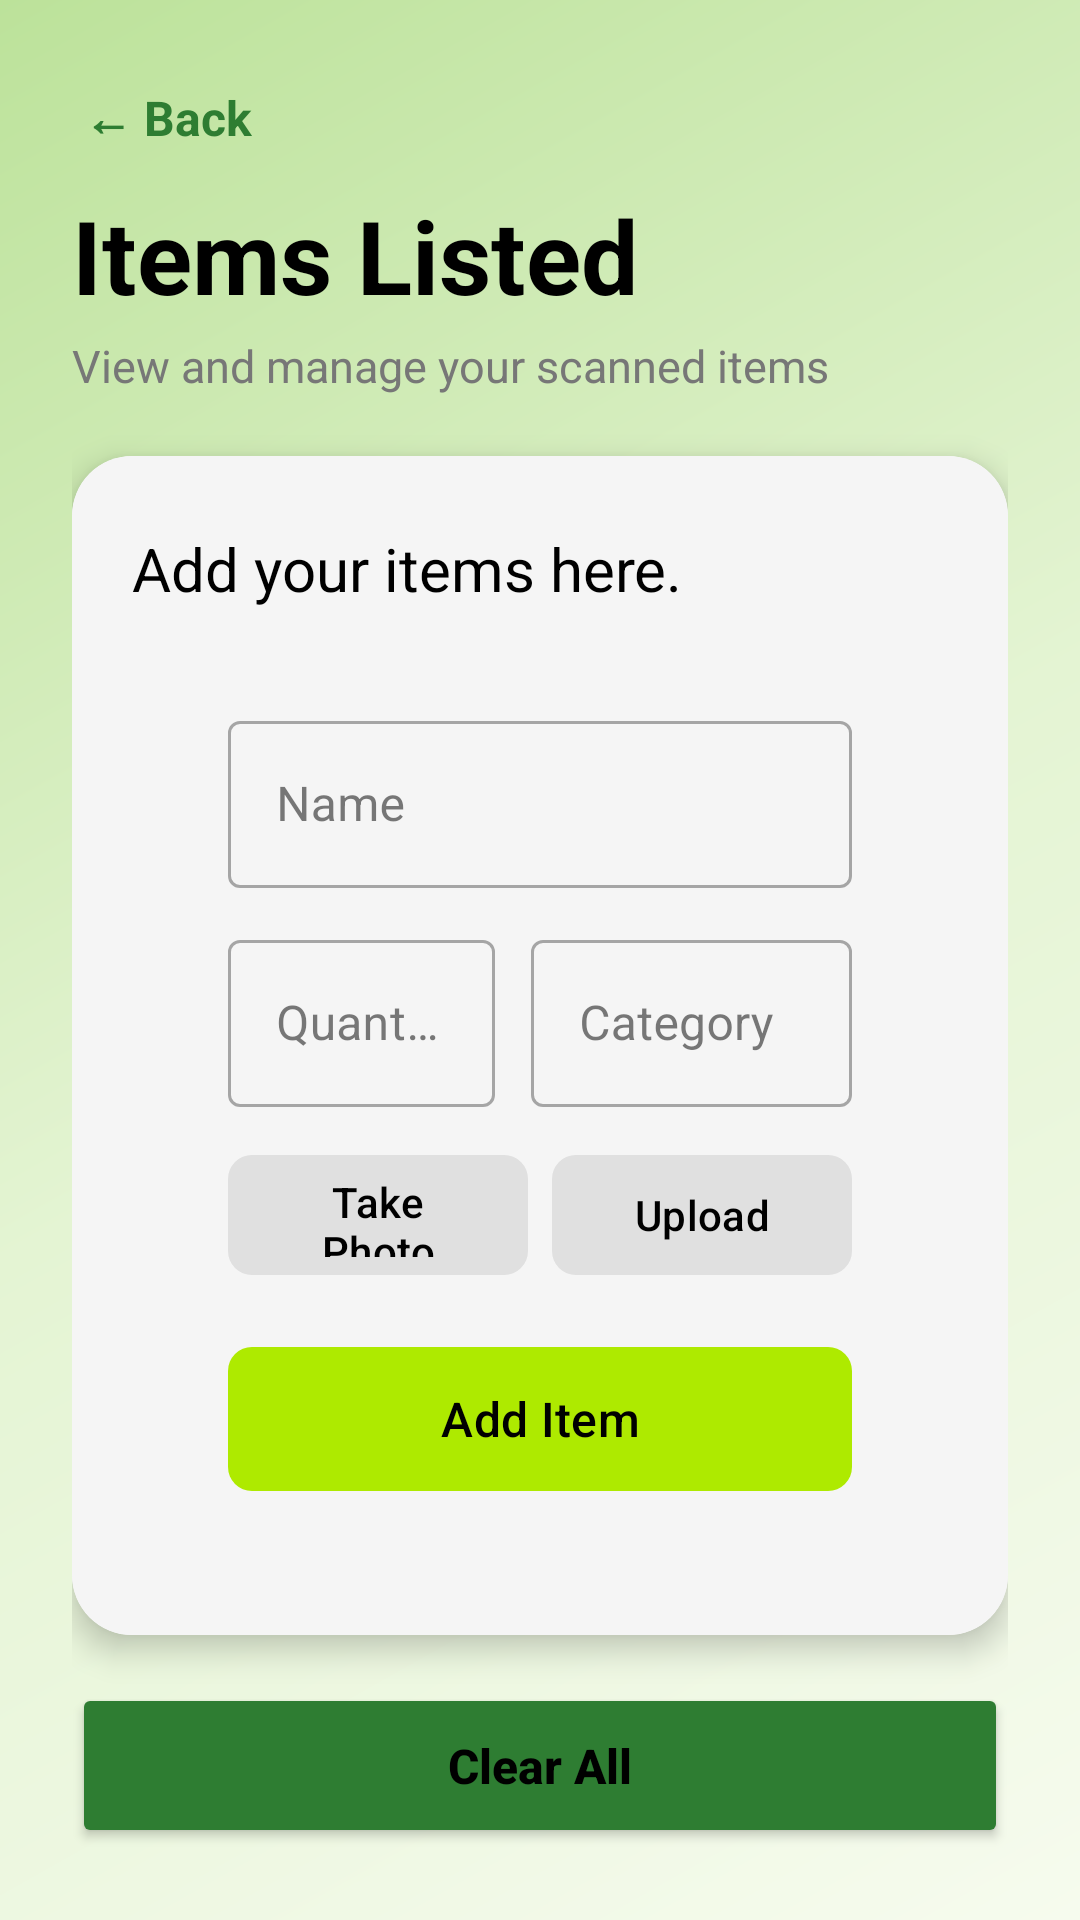

Produce the Android XML layout that renders to this screen, including the resource entries it uses.
<!-- AndroidManifest.xml: application theme Theme.AssignmentGroup -->
<!-- res/layout/function1.xml -->
<?xml version="1.0" encoding="utf-8"?>
<androidx.constraintlayout.widget.ConstraintLayout
    xmlns:android="http://schemas.android.com/apk/res/android"
    xmlns:app="http://schemas.android.com/apk/res-auto"
    xmlns:tools="http://schemas.android.com/tools"
    android:layout_width="match_parent"
    android:layout_height="match_parent"
    android:padding="24dp"
    android:background="@drawable/bg_gradient">

    <TextView
        android:id="@+id/btnBack"
        android:layout_width="wrap_content"
        android:layout_height="wrap_content"
        android:padding="4dp"
        android:text="&#8592; Back"
        android:textColor="@color/primary_green"
        android:textSize="16sp"
        android:textStyle="bold"
        app:layout_constraintTop_toTopOf="parent"
        app:layout_constraintStart_toStartOf="parent" />

    <TextView
        android:id="@+id/tvItemsTitle"
        android:layout_width="0dp"
        android:layout_height="wrap_content"
        android:layout_marginTop="8dp"
        android:text="Items Listed"
        android:textColor="@color/black"
        android:textSize="34sp"
        android:textStyle="bold"
        app:layout_constraintTop_toBottomOf="@id/btnBack"
        app:layout_constraintStart_toStartOf="parent"
        app:layout_constraintEnd_toEndOf="parent" />

    <TextView
        android:id="@+id/tvItemsSubtitle"
        android:layout_width="0dp"
        android:layout_height="wrap_content"
        android:layout_marginTop="4dp"
        android:text="View and manage your scanned items"
        android:textColor="#777777"
        android:textSize="15sp"
        app:layout_constraintTop_toBottomOf="@id/tvItemsTitle"
        app:layout_constraintStart_toStartOf="parent"
        app:layout_constraintEnd_toEndOf="parent" />

    <androidx.cardview.widget.CardView
        android:id="@+id/tableCard"
        android:layout_width="0dp"
        android:layout_height="0dp"
        android:layout_marginTop="20dp"
        android:layout_marginBottom="16dp"
        app:cardCornerRadius="20dp"
        app:cardElevation="6dp"
        app:cardBackgroundColor="@color/white"
        app:layout_constraintTop_toBottomOf="@id/tvItemsSubtitle"
        app:layout_constraintBottom_toTopOf="@id/button4"
        app:layout_constraintStart_toStartOf="parent"
        app:layout_constraintEnd_toEndOf="parent">

        <LinearLayout
            android:layout_width="match_parent"
            android:layout_height="match_parent"
            android:orientation="vertical"
            android:padding="20dp"
            android:background="#F5F5F5">

            <TextView
                android:id="@+id/tvInventoryDescription"
                android:layout_width="match_parent"
                android:layout_height="wrap_content"
                android:layout_marginTop="4dp"
                android:text="Add your items here."
                android:textColor="@color/black"
                android:textSize="20sp" />

            <LinearLayout
                android:layout_width="match_parent"
                android:layout_height="wrap_content"
                android:layout_marginStart="16dp"
                android:layout_marginTop="16dp"
                android:layout_marginEnd="16dp"
                android:orientation="vertical"
                android:padding="16dp"
                android:background="@drawable/input_card_background"
                android:elevation="4dp">

                <com.google.android.material.textfield.TextInputLayout
                    android:layout_width="match_parent"
                    android:layout_height="wrap_content"
                    style="@style/Widget.MaterialComponents.TextInputLayout.OutlinedBox">

                    <com.google.android.material.textfield.TextInputEditText
                        android:id="@+id/nameInput"
                        android:layout_width="match_parent"
                        android:layout_height="wrap_content"
                        android:hint="Name"
                        android:inputType="textPersonName"
                        android:maxLines="1" />

                </com.google.android.material.textfield.TextInputLayout>

                <LinearLayout
                    android:layout_width="match_parent"
                    android:layout_height="wrap_content"
                    android:layout_marginTop="12dp"
                    android:orientation="horizontal">

                    <com.google.android.material.textfield.TextInputLayout
                        android:layout_width="0dp"
                        android:layout_height="wrap_content"
                        android:layout_weight="1"
                        style="@style/Widget.MaterialComponents.TextInputLayout.OutlinedBox">

                        <com.google.android.material.textfield.TextInputEditText
                            android:id="@+id/qtyInput"
                            android:layout_width="match_parent"
                            android:layout_height="wrap_content"
                            android:hint="Quantity"
                            android:inputType="number"
                            android:maxLines="1" />

                    </com.google.android.material.textfield.TextInputLayout>

                    <com.google.android.material.textfield.TextInputLayout
                        android:layout_width="0dp"
                        android:layout_height="wrap_content"
                        android:layout_marginStart="12dp"
                        android:layout_weight="1.2"
                        style="@style/Widget.MaterialComponents.TextInputLayout.OutlinedBox">

                        <com.google.android.material.textfield.TextInputEditText
                            android:id="@+id/categoryInput"
                            android:layout_width="match_parent"
                            android:layout_height="wrap_content"
                            android:hint="Category"
                            android:inputType="text"
                            android:maxLines="1" />

                    </com.google.android.material.textfield.TextInputLayout>

                </LinearLayout>

                
                <LinearLayout
                    android:layout_width="match_parent"
                    android:layout_height="wrap_content"
                    android:layout_marginTop="12dp"
                    android:gravity="center_vertical"
                    android:orientation="horizontal">

                    <ImageView
                        android:id="@+id/photoPreview"
                        android:layout_width="48dp"
                        android:layout_height="48dp"
                        android:layout_marginEnd="12dp"
                        android:scaleType="centerCrop"
                        android:visibility="gone"
                        android:contentDescription="Captured item photo" />

                    <com.google.android.material.button.MaterialButton
                        android:id="@+id/takePhotoButton"
                        android:layout_width="0dp"
                        android:layout_height="48dp"
                        android:layout_weight="1"
                        android:text="Take Photo"
                        android:textAllCaps="false"
                        android:textSize="14sp"
                        app:cornerRadius="8dp"
                        android:textColor="@color/black"
                        app:backgroundTint="#E0E0E0" />

                    <com.google.android.material.button.MaterialButton
                        android:id="@+id/uploadPhotoButton"
                        android:layout_width="0dp"
                        android:layout_height="48dp"
                        android:layout_weight="1"
                        android:layout_marginStart="8dp"
                        android:text="Upload"
                        android:textAllCaps="false"
                        android:textSize="14sp"
                        app:cornerRadius="8dp"
                        android:textColor="@color/black"
                        app:backgroundTint="#E0E0E0" />

                </LinearLayout>

                
                <com.google.android.material.button.MaterialButton
                    android:id="@+id/addButton"
                    android:layout_width="match_parent"
                    android:layout_height="56dp"
                    android:layout_marginTop="16dp"
                    android:text="Add Item"
                    android:textAllCaps="false"
                    android:textSize="16sp"
                    app:cornerRadius="8dp"
                    android:textColor="@color/black"
                    app:backgroundTint="@color/lime_accent" />

            </LinearLayout>

            <androidx.recyclerview.widget.RecyclerView
                android:id="@+id/itemsRecyclerView"
                android:layout_width="match_parent"
                android:layout_height="0dp"
                android:layout_marginTop="10dp"
                android:layout_weight="1"
                android:background="@color/white"
                android:clipToPadding="false"
                android:paddingBottom="8dp" />
            <TextView
                android:id="@+id/statText"
                android:layout_width="match_parent"
                android:layout_height="wrap_content"
                android:layout_marginTop="15dp"
                android:text="0 items"
                android:textColor="@color/black"
                android:textSize="20sp" />

        </LinearLayout>

    </androidx.cardview.widget.CardView>

    <Button
        android:id="@+id/button4"
        android:layout_width="0dp"
        android:layout_height="55dp"
        android:text="Clear All"
        android:textAllCaps="false"
        android:textColor="@color/black"
        android:textSize="16sp"
        android:textStyle="bold"
        android:backgroundTint="@color/primary_green"
        app:layout_constraintBottom_toBottomOf="parent"
        app:layout_constraintStart_toStartOf="parent"
        app:layout_constraintEnd_toEndOf="parent" />

</androidx.constraintlayout.widget.ConstraintLayout>
<!-- resources referenced by this layout -->
<resources>
  <color name="black">#FF000000</color>
  <color name="lime_accent">#AEEA00</color>
  <color name="primary_green">#2E7D32</color>
  <color name="white">#FFFFFFFF</color>
  <!-- drawable bg_gradient (drawable) -->
  <?xml version="1.0" encoding="utf-8"?>
      <shape xmlns:android="http://schemas.android.com/apk/res/android"
          android:shape="rectangle">
          <gradient
              android:startColor="#F6FBEE"
              android:centerColor="#E4F4D3"
              android:endColor="#BCE29A"
              android:angle="135" />
      </shape>
  <style name="Theme.AssignmentGroup" parent="Base.Theme.AssignmentGroup" />
  <style name="Base.Theme.AssignmentGroup" parent="Theme.Material3.DayNight.NoActionBar">
          <item name="colorPrimary">@color/primary_green</item>
          <item name="colorOnPrimary">@color/white</item>
          <item name="colorSecondary">@color/lime_accent</item>
          <item name="colorOnSecondary">@color/black</item>
          <item name="colorSurface">@color/white</item>
          <item name="colorOnSurface">@color/text_dark</item>
          <item name="android:colorBackground">#F6FBEE</item>
          <item name="colorOnBackground">@color/text_dark</item>
      </style>
  <color name="text_dark">#222222</color>
</resources>
